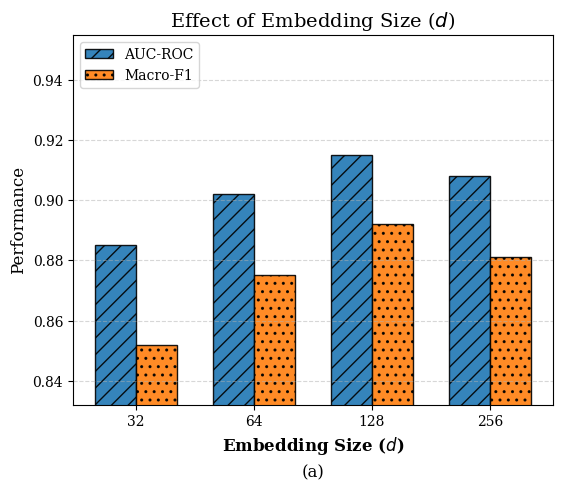
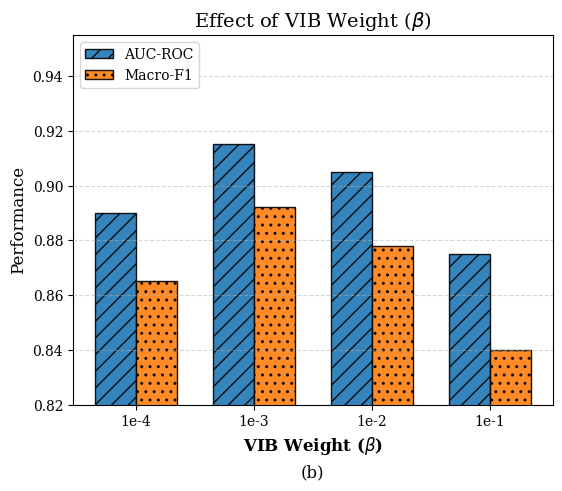
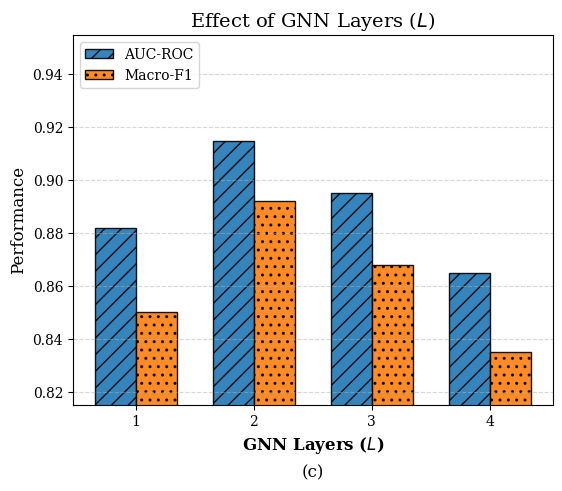
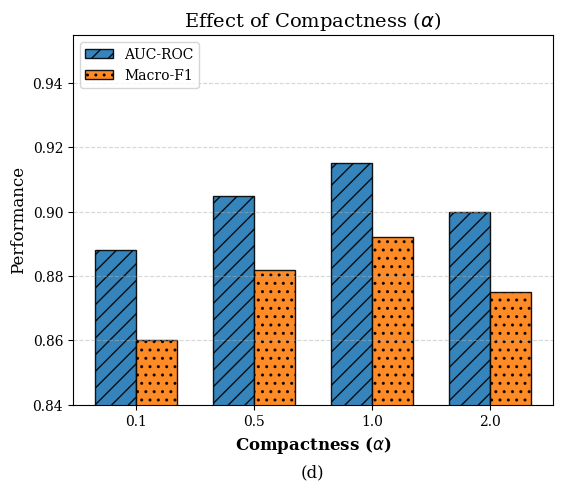
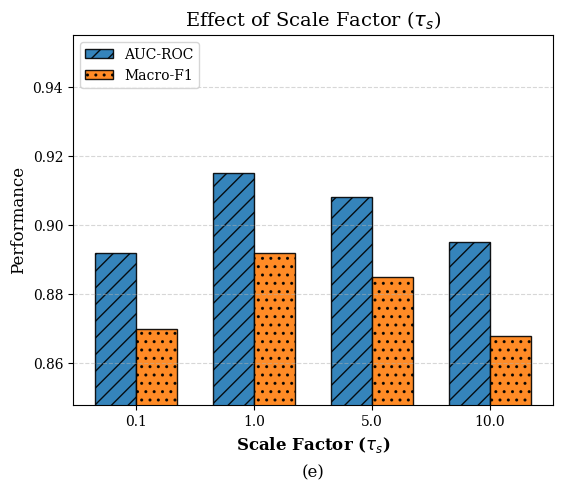
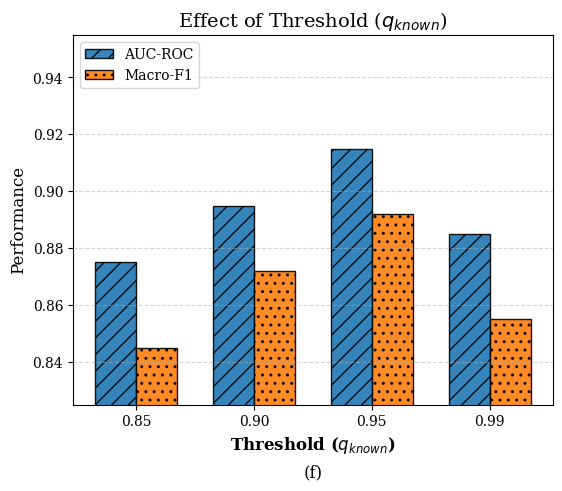
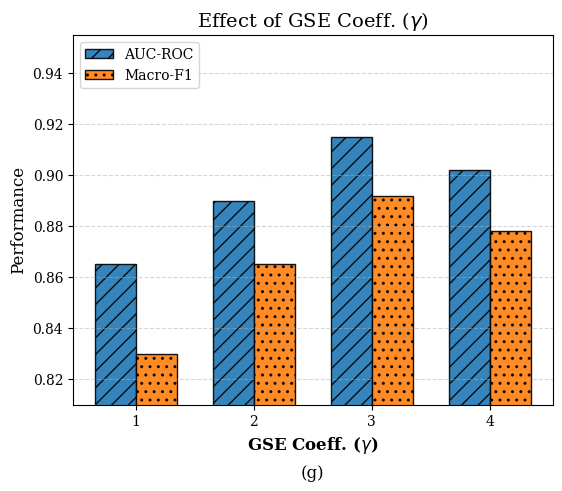
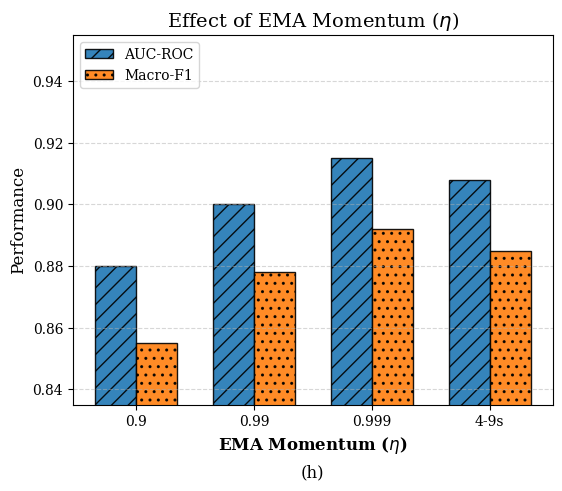
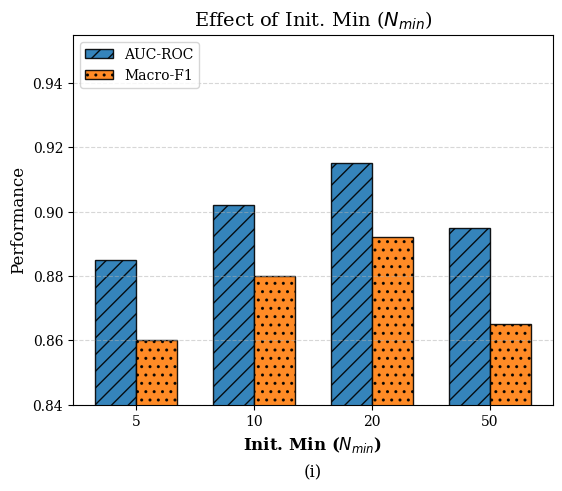

The matplotlib source for these figures, in order:
import matplotlib.pyplot as plt
import numpy as np

# --- 设置绘图风格 ---
plt.rcParams['font.family'] = 'serif'
plt.rcParams['font.size'] = 12
plt.rcParams['axes.labelsize'] = 12
plt.rcParams['axes.titlesize'] = 14
plt.rcParams['xtick.labelsize'] = 10
plt.rcParams['ytick.labelsize'] = 10
plt.rcParams['legend.fontsize'] = 10

# --- 数据定义 (保持不变) ---
data = {
    'Embedding Size ($d$)': (['32', '64', '128', '256'], [0.885, 0.902, 0.915, 0.908], [0.852, 0.875, 0.892, 0.881]),
    'VIB Weight ($\\beta$)': (
    ['1e-4', '1e-3', '1e-2', '1e-1'], [0.890, 0.915, 0.905, 0.875], [0.865, 0.892, 0.878, 0.840]),
    'GNN Layers ($L$)': (['1', '2', '3', '4'], [0.882, 0.915, 0.895, 0.865], [0.850, 0.892, 0.868, 0.835]),
    'Compactness ($\\alpha$)': (
    ['0.1', '0.5', '1.0', '2.0'], [0.888, 0.905, 0.915, 0.900], [0.860, 0.882, 0.892, 0.875]),
    'Scale Factor ($\\tau_s$)': (
    ['0.1', '1.0', '5.0', '10.0'], [0.892, 0.915, 0.908, 0.895], [0.870, 0.892, 0.885, 0.868]),
    'Threshold ($q_{known}$)': (
    ['0.85', '0.90', '0.95', '0.99'], [0.875, 0.895, 0.915, 0.885], [0.845, 0.872, 0.892, 0.855]),
    'GSE Coeff. ($\\gamma$)': (['1', '2', '3', '4'], [0.865, 0.890, 0.915, 0.902], [0.830, 0.865, 0.892, 0.878]),
    'EMA Momentum ($\\eta$)': (
    ['0.9', '0.99', '0.999', '4-9s'], [0.880, 0.900, 0.915, 0.908], [0.855, 0.878, 0.892, 0.885]),
    'Init. Min ($N_{min}$)': (['5', '10', '20', '50'], [0.885, 0.902, 0.915, 0.895], [0.860, 0.880, 0.892, 0.865])
}

# --- 绘图逻辑 ---
bar_width = 0.35
opacity = 0.9
patterns = ['//', '..']
colors = ['#1f77b4', '#ff7f0e']

for i, (param_name, (labels, auc_scores, f1_scores)) in enumerate(data.items()):
    # 创建独立画布
    fig, ax = plt.subplots(figsize=(6, 5))

    # [修改点 1] 调整 bottom 边距
    # 之前是 0.2，因为我们把文字上移了，稍微减小一点留白，让图更紧凑
    plt.subplots_adjust(bottom=0.18, top=0.92, left=0.15, right=0.95)

    x = np.arange(len(labels))

    # 绘制柱状图
    rects1 = ax.bar(x - bar_width / 2, auc_scores, bar_width, alpha=opacity, color=colors[0],
                    hatch=patterns[0], edgecolor='black', label='AUC-ROC')
    rects2 = ax.bar(x + bar_width / 2, f1_scores, bar_width, alpha=opacity, color=colors[1],
                    hatch=patterns[1], edgecolor='black', label='Macro-F1')

    # 设置标签与标题
    ax.set_xlabel(param_name, fontweight='bold')
    ax.set_ylabel('Performance')
    ax.set_title(f'Effect of {param_name}')

    # [修改点 2] 向上移动小标位置
    # -0.22 -> -0.16 (数字越接近0，位置越靠上)
    # 这个位置应该刚好贴在 x 轴 label 下方
    ax.text(0.5, -0.16, f'({chr(97 + i)})', transform=ax.transAxes,
            ha='center', va='top', fontweight='normal', fontsize=12)

    ax.set_xticks(x)
    ax.set_xticklabels(labels)

    # 设置 Y 轴范围 (顶部留白给图例)
    min_val = min(min(auc_scores), min(f1_scores)) - 0.02
    max_val = max(max(auc_scores), max(f1_scores)) + 0.04
    ax.set_ylim(min_val, max_val)
    ax.grid(axis='y', linestyle='--', alpha=0.5)

    # 独立图例
    ax.legend(loc='upper left', frameon=True)

    # 自动保存为9个文件 (可选)
    # plt.savefig(f"param_plot_{i}.pdf", bbox_inches='tight')

    plt.show()
